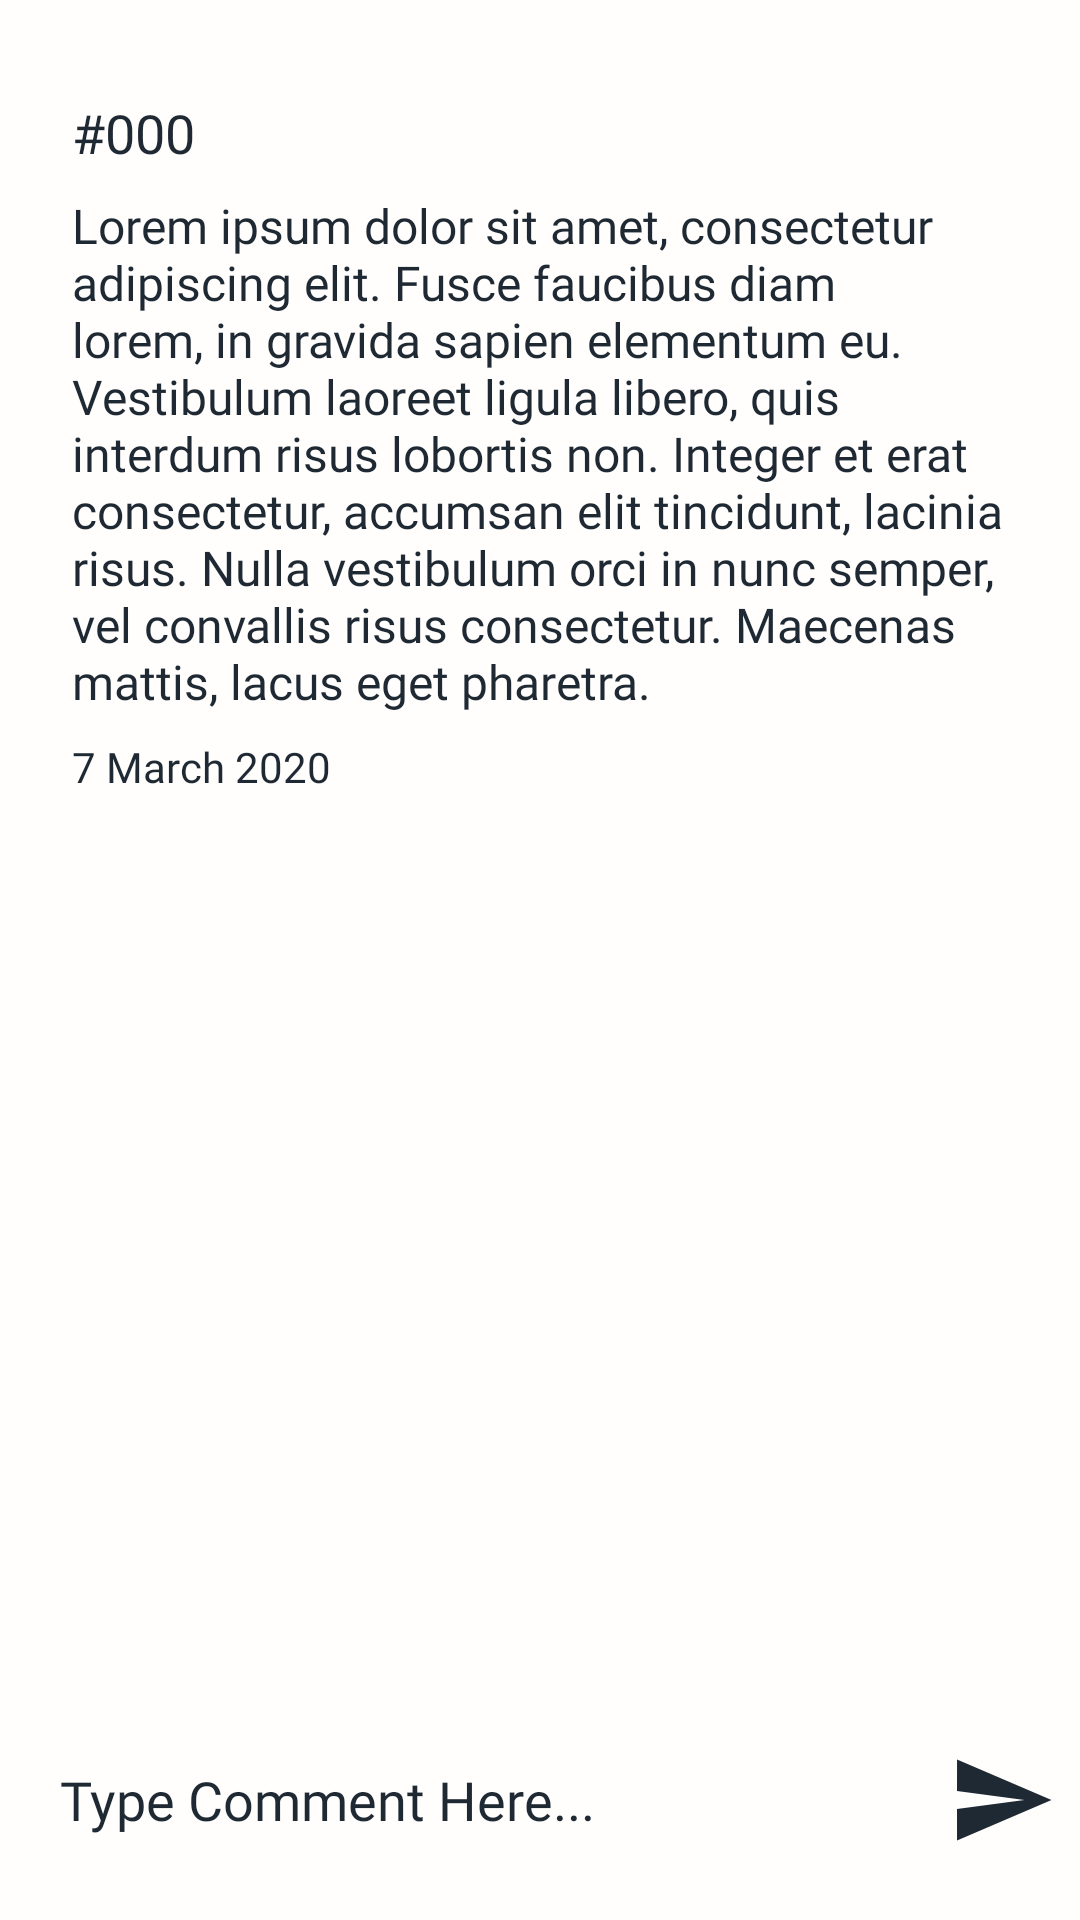

The Android layout XML behind this screen, and the referenced resources:
<!-- AndroidManifest.xml: application theme Theme.Bee -->
<!-- res/layout/activity_confession_comment.xml -->
<?xml version="1.0" encoding="utf-8"?>
<androidx.constraintlayout.widget.ConstraintLayout xmlns:android="http://schemas.android.com/apk/res/android"
    xmlns:app="http://schemas.android.com/apk/res-auto"
    xmlns:tools="http://schemas.android.com/tools"
    android:layout_width="match_parent"
    android:layout_height="match_parent"
    tools:context=".UI.ConfessionComment">

    <androidx.core.widget.NestedScrollView
        android:layout_width="match_parent"
        android:layout_height="0dp"
        android:layout_marginTop="16dp"
        android:fillViewport="true"
        app:layout_constraintBottom_toTopOf="@+id/EditComment"
        app:layout_constraintEnd_toEndOf="parent"
        app:layout_constraintStart_toStartOf="parent"
        app:layout_constraintTop_toTopOf="parent">

        <androidx.constraintlayout.widget.ConstraintLayout
            android:layout_width="match_parent"
            android:layout_height="match_parent"
            android:layout_marginBottom="24dp"
            app:layout_constraintBottom_toTopOf="@+id/EditComment"
            app:layout_constraintEnd_toEndOf="parent"
            app:layout_constraintStart_toStartOf="parent"
            app:layout_constraintTop_toTopOf="parent">

            <LinearLayout
                android:id="@+id/linearLayout8"
                android:layout_width="match_parent"
                android:layout_height="wrap_content"
                android:layout_marginStart="8dp"
                android:layout_marginEnd="8dp"
                android:background="@drawable/secondarybtn"
                android:orientation="vertical"
                android:padding="16dp"
                app:layout_constraintEnd_toEndOf="parent"
                app:layout_constraintStart_toStartOf="parent"
                app:layout_constraintTop_toTopOf="parent">

                <TextView
                    android:id="@+id/ConfessionID2"
                    android:layout_width="match_parent"
                    android:layout_height="wrap_content"
                    android:fontFamily="@font/poppinssemibold"
                    android:text="#000"
                    android:textColor="@color/Font"
                    android:textSize="18sp" />

                <TextView
                    android:id="@+id/ConfessionDesc2"
                    android:layout_width="match_parent"
                    android:layout_height="wrap_content"
                    android:fontFamily="@font/poppinsregular"
                    android:paddingTop="8dp"
                    android:paddingBottom="8dp"
                    android:text="Lorem ipsum dolor sit amet, consectetur adipiscing elit. Fusce faucibus diam lorem, in gravida sapien elementum eu. Vestibulum laoreet ligula libero, quis interdum risus lobortis non. Integer et erat consectetur, accumsan elit tincidunt, lacinia risus. Nulla vestibulum orci in nunc semper, vel convallis risus consectetur. Maecenas mattis, lacus eget pharetra."
                    android:textColor="@color/Font"
                    android:textSize="16sp" />

                <TextView
                    android:id="@+id/ConfessionDate2"
                    android:layout_width="match_parent"
                    android:layout_height="wrap_content"
                    android:layout_weight="2"
                    android:fontFamily="@font/poppinssemibold"
                    android:text="7 March 2020"
                    android:textColor="@color/Font"
                    android:textSize="14sp" />


            </LinearLayout>

            <androidx.recyclerview.widget.RecyclerView
                android:id="@+id/commentRecycler"
                android:layout_width="match_parent"
                android:layout_height="wrap_content"
                android:layout_marginStart="8dp"
                android:layout_marginTop="16dp"
                android:layout_marginEnd="8dp"
                app:layout_constraintEnd_toEndOf="parent"
                app:layout_constraintStart_toStartOf="parent"
                app:layout_constraintTop_toBottomOf="@+id/linearLayout8" />
        </androidx.constraintlayout.widget.ConstraintLayout>
    </androidx.core.widget.NestedScrollView>

    <EditText
        android:id="@+id/EditComment"
        android:layout_width="0dp"
        android:layout_height="wrap_content"
        android:layout_marginStart="8dp"
        android:layout_marginEnd="8dp"
        android:layout_marginBottom="16dp"
        android:background="@drawable/secondarybtn"
        android:ems="10"
        android:fontFamily="@font/poppinsmedium"
        android:hint="Type Comment Here..."
        android:inputType="textPersonName"
        android:padding="12dp"
        android:textColor="@color/Font"
        android:textColorHint="@color/Border"
        app:layout_constraintBottom_toBottomOf="parent"
        app:layout_constraintEnd_toStartOf="@+id/imageView7"
        app:layout_constraintStart_toStartOf="parent" />

    <ImageView
        android:id="@+id/imageView7"
        android:layout_width="36dp"
        android:layout_height="36dp"
        android:layout_marginEnd="8dp"
        android:onClick="sendMessage"
        app:layout_constraintBottom_toBottomOf="@+id/EditComment"
        app:layout_constraintEnd_toEndOf="parent"
        app:layout_constraintTop_toTopOf="@+id/EditComment"
        app:srcCompat="@drawable/ic_send_black_24dp" />

</androidx.constraintlayout.widget.ConstraintLayout>
<!-- resources referenced by this layout -->
<resources>
  <color name="Font">#1F2933</color>
  <!-- drawable ic_send_black_24dp (drawable) -->
  <vector xmlns:android="http://schemas.android.com/apk/res/android"
      android:width="24dp"
      android:height="24dp"
      android:viewportWidth="24.0"
      android:viewportHeight="24.0">
      <path
          android:fillColor="@color/Font"
          android:pathData="M2.01,21L23,12 2.01,3 2,10l15,2 -15,2z"/>
  </vector>
  <style name="Theme.Bee" parent="Theme.AppCompat.Light.NoActionBar">
          
          <item name="colorPrimary">@color/Primary</item>
          <item name="colorPrimaryDark">@color/Secondary</item>
          <item name="colorAccent">@color/Theme</item>
          <item name="android:windowActivityTransitions">true</item>
          <item name="android:navigationBarColor">@color/Primary</item>
          <item name="android:windowBackground">@color/Primary</item>
          <item name="android:colorBackground">@color/Primary</item>
      </style>
  <color name="Primary">#FFFEFC</color>
  <color name="Secondary">#DEDEDE</color>
  <color name="Theme">#FFC400</color>
</resources>
